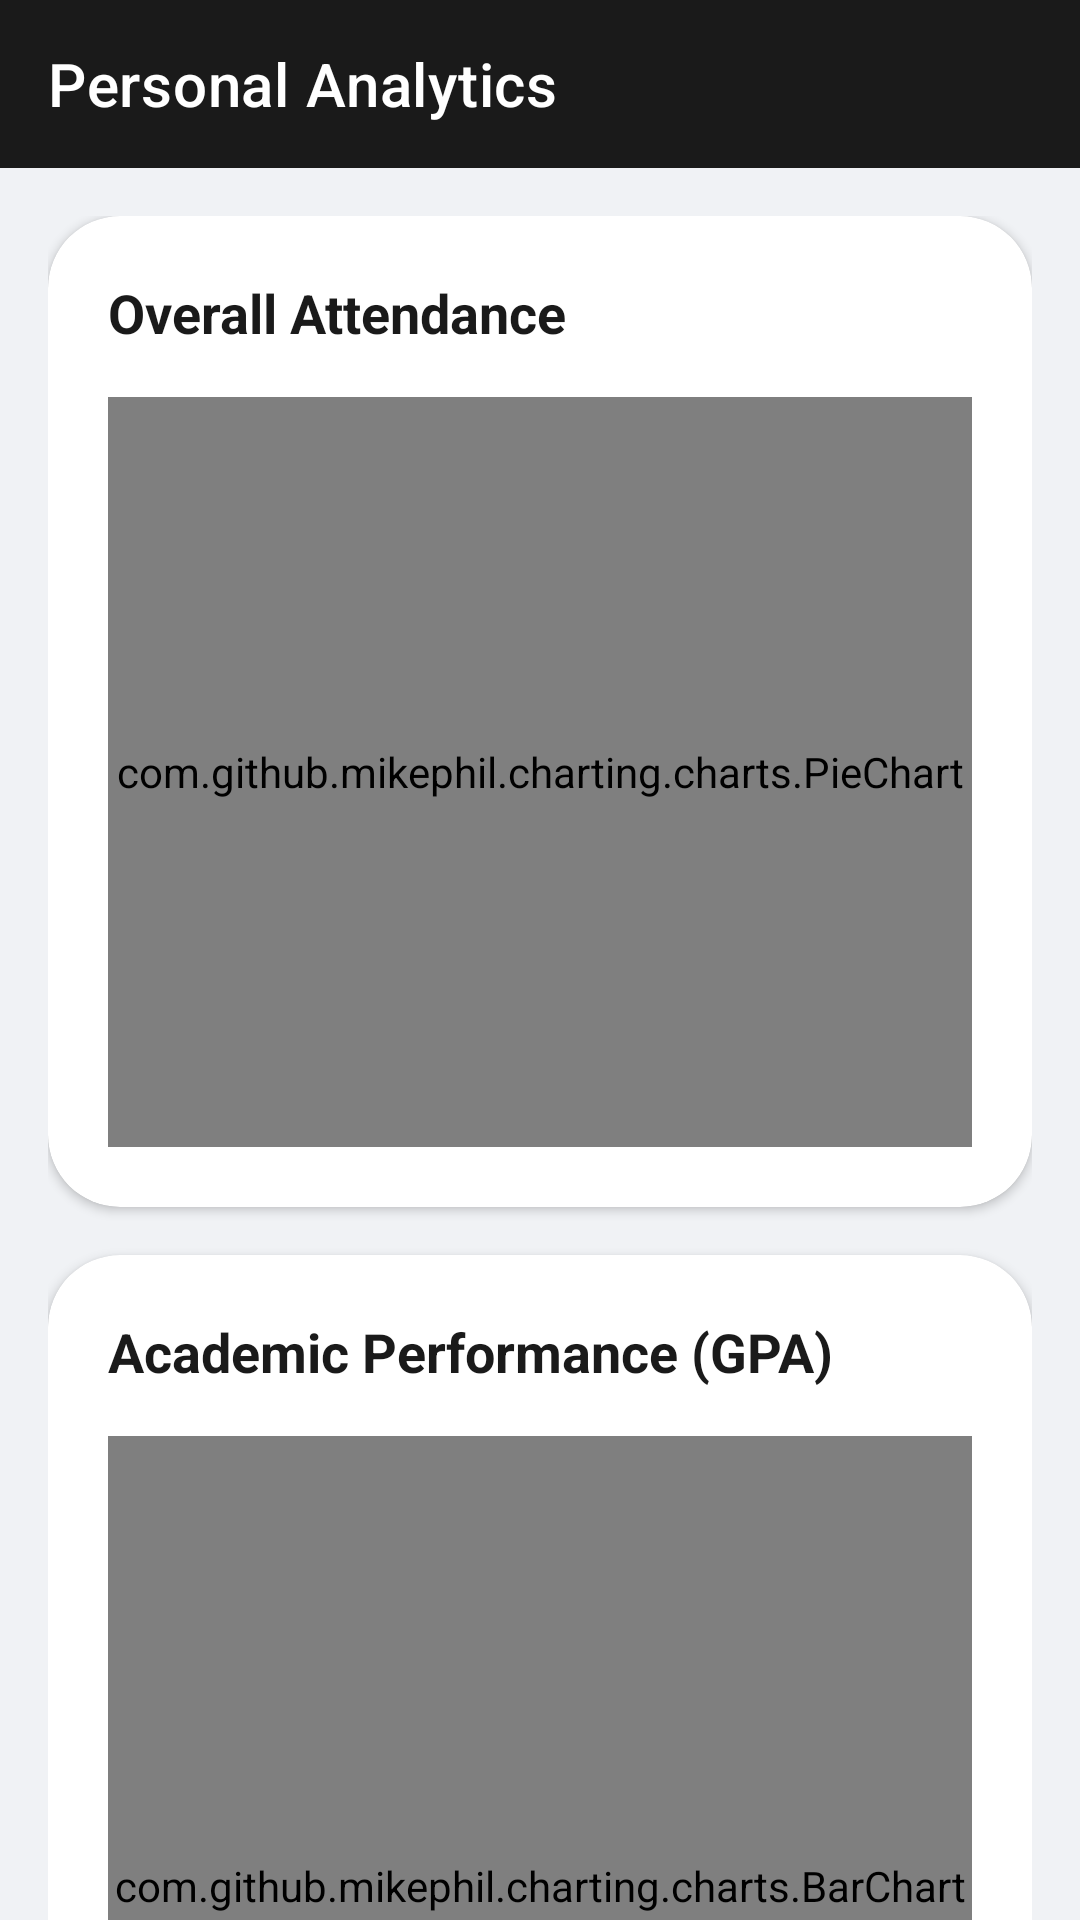

Write the Android layout XML for this screen, with the resource values it uses.
<!-- AndroidManifest.xml: application theme Theme.MyGVP -->
<!-- res/layout/activity_student_analytics.xml -->
<?xml version="1.0" encoding="utf-8"?>
<androidx.coordinatorlayout.widget.CoordinatorLayout xmlns:android="http://schemas.android.com/apk/res/android"
    xmlns:app="http://schemas.android.com/apk/res-auto"
    android:layout_width="match_parent"
    android:layout_height="match_parent"
    android:background="@color/background"
    android:fitsSystemWindows="true">

    <com.google.android.material.appbar.AppBarLayout
        android:layout_width="match_parent"
        android:layout_height="wrap_content"
        android:background="@color/primary"
        app:elevation="0dp">

        <androidx.appcompat.widget.Toolbar
            android:id="@+id/toolbarAnalytics"
            android:layout_width="match_parent"
            android:layout_height="?attr/actionBarSize"
            android:theme="@style/ThemeOverlay.AppCompat.Dark.ActionBar"
            app:navigationIcon="@drawable/ic_arrow_back"
            app:navigationIconTint="@color/white"
            app:title="Personal Analytics"
            app:titleTextColor="@color/white"
            app:popupTheme="@style/ThemeOverlay.AppCompat.Light" />
    </com.google.android.material.appbar.AppBarLayout>

    <androidx.core.widget.NestedScrollView
        android:layout_width="match_parent"
        android:layout_height="match_parent"
        app:layout_behavior="@string/appbar_scrolling_view_behavior">

        <LinearLayout
            android:layout_width="match_parent"
            android:layout_height="wrap_content"
            android:orientation="vertical"
            android:padding="16dp">

            
            <com.google.android.material.card.MaterialCardView
                android:layout_width="match_parent"
                android:layout_height="wrap_content"
                android:layout_marginBottom="16dp"
                app:cardCornerRadius="24dp"
                app:cardElevation="2dp"
                app:cardBackgroundColor="@color/white">

                <LinearLayout
                    android:layout_width="match_parent"
                    android:layout_height="wrap_content"
                    android:orientation="vertical"
                    android:padding="20dp">

                    <TextView
                        android:layout_width="wrap_content"
                        android:layout_height="wrap_content"
                        android:text="Overall Attendance"
                        android:textColor="@color/textPrimary"
                        android:textSize="18sp"
                        android:textStyle="bold" />

                    <com.github.mikephil.charting.charts.PieChart
                        android:id="@+id/attendancePieChart"
                        android:layout_width="match_parent"
                        android:layout_height="250dp"
                        android:layout_marginTop="16dp" />

                </LinearLayout>
            </com.google.android.material.card.MaterialCardView>

            
            <com.google.android.material.card.MaterialCardView
                android:layout_width="match_parent"
                android:layout_height="wrap_content"
                android:layout_marginBottom="16dp"
                app:cardCornerRadius="24dp"
                app:cardElevation="2dp"
                app:cardBackgroundColor="@color/white">

                <LinearLayout
                    android:layout_width="match_parent"
                    android:layout_height="wrap_content"
                    android:orientation="vertical"
                    android:padding="20dp">

                    <TextView
                        android:layout_width="wrap_content"
                        android:layout_height="wrap_content"
                        android:text="Academic Performance (GPA)"
                        android:textColor="@color/textPrimary"
                        android:textSize="18sp"
                        android:textStyle="bold" />

                    <com.github.mikephil.charting.charts.BarChart
                        android:id="@+id/resultsBarChart"
                        android:layout_width="match_parent"
                        android:layout_height="300dp"
                        android:layout_marginTop="16dp" />

                </LinearLayout>
            </com.google.android.material.card.MaterialCardView>

            
            <LinearLayout
                android:layout_width="match_parent"
                android:layout_height="wrap_content"
                android:orientation="horizontal"
                android:weightSum="3">

                <com.google.android.material.card.MaterialCardView
                    android:layout_width="0dp"
                    android:layout_height="wrap_content"
                    android:layout_weight="1"
                    android:layout_marginEnd="4dp"
                    app:cardCornerRadius="16dp"
                    app:cardElevation="2dp">
                    <LinearLayout
                        android:layout_width="match_parent"
                        android:layout_height="wrap_content"
                        android:orientation="vertical"
                        android:padding="12dp"
                        android:gravity="center">
                        <TextView
                            android:layout_width="wrap_content"
                            android:layout_height="wrap_content"
                            android:text="Achievements"
                            android:textSize="10sp"
                            android:textAllCaps="true"
                            android:textColor="@color/textSecondary"/>
                        <TextView
                            android:id="@+id/tvAchievementCount"
                            android:layout_width="wrap_content"
                            android:layout_height="wrap_content"
                            android:text="0"
                            android:textSize="18sp"
                            android:textStyle="bold"
                            android:textColor="@color/accent"/>
                    </LinearLayout>
                </com.google.android.material.card.MaterialCardView>

                <com.google.android.material.card.MaterialCardView
                    android:layout_width="0dp"
                    android:layout_height="wrap_content"
                    android:layout_weight="1"
                    android:layout_marginHorizontal="4dp"
                    app:cardCornerRadius="16dp"
                    app:cardElevation="2dp">
                    <LinearLayout
                        android:layout_width="match_parent"
                        android:layout_height="wrap_content"
                        android:orientation="vertical"
                        android:padding="12dp"
                        android:gravity="center">
                        <TextView
                            android:layout_width="wrap_content"
                            android:layout_height="wrap_content"
                            android:text="Backlogs"
                            android:textSize="10sp"
                            android:textAllCaps="true"
                            android:textColor="@color/textSecondary"/>
                        <TextView
                            android:id="@+id/tvBacklogs"
                            android:layout_width="wrap_content"
                            android:layout_height="wrap_content"
                            android:text="0"
                            android:textSize="18sp"
                            android:textStyle="bold"
                            android:textColor="@color/error"/>
                    </LinearLayout>
                </com.google.android.material.card.MaterialCardView>

                <com.google.android.material.card.MaterialCardView
                    android:layout_width="0dp"
                    android:layout_height="wrap_content"
                    android:layout_weight="1"
                    android:layout_marginStart="4dp"
                    app:cardCornerRadius="16dp"
                    app:cardElevation="2dp">
                    <LinearLayout
                        android:layout_width="match_parent"
                        android:layout_height="wrap_content"
                        android:orientation="vertical"
                        android:padding="12dp"
                        android:gravity="center">
                        <TextView
                            android:layout_width="wrap_content"
                            android:layout_height="wrap_content"
                            android:text="Year"
                            android:textSize="10sp"
                            android:textAllCaps="true"
                            android:textColor="@color/textSecondary"/>
                        <TextView
                            android:id="@+id/tvCurrentYear"
                            android:layout_width="wrap_content"
                            android:layout_height="wrap_content"
                            android:text="--"
                            android:textSize="14sp"
                            android:textStyle="bold"
                            android:textColor="@color/primary"/>
                    </LinearLayout>
                </com.google.android.material.card.MaterialCardView>

            </LinearLayout>

        </LinearLayout>
    </androidx.core.widget.NestedScrollView>

</androidx.coordinatorlayout.widget.CoordinatorLayout>
<!-- resources referenced by this layout -->
<resources>
  <color name="accent">#5E17EB</color>
  <color name="background">#F0F2F5</color>
  <color name="error">#FF3B30</color>
  <color name="primary">#1A1A1A</color>
  <color name="textPrimary">#1A1A1A</color>
  <color name="textSecondary">#666666</color>
  <color name="white">#FFFFFF</color>
  <style name="Theme.MyGVP" parent="Theme.MaterialComponents.Light.NoActionBar">
          
          <item name="colorPrimary">@color/primary</item>
          <item name="colorPrimaryVariant">@color/primaryDark</item>
          <item name="colorOnPrimary">@color/white</item>
  
          
          <item name="colorSecondary">@color/accent</item>
          <item name="colorSecondaryVariant">@color/accent</item>
          <item name="colorOnSecondary">@color/white</item>
  
          
          <item name="android:windowBackground">@color/background</item>
  
          
          <item name="android:statusBarColor">@color/primary</item>
          <item name="android:windowLightStatusBar" tools:targetApi="m">true</item>
  
          
          <item name="shapeAppearanceLargeComponent">@style/ShapeAppearance.MyGVP.Large</item>
          <item name="shapeAppearanceMediumComponent">@style/ShapeAppearance.MyGVP.Medium</item>
      </style>
  <color name="primaryDark">#000000</color>
  <style name="ShapeAppearance.MyGVP.Large" parent="ShapeAppearance.MaterialComponents.LargeComponent">
          <item name="cornerSize">32dp</item>
      </style>
  <style name="ShapeAppearance.MyGVP.Medium" parent="ShapeAppearance.MaterialComponents.MediumComponent">
          <item name="cornerSize">24dp</item>
      </style>
</resources>
